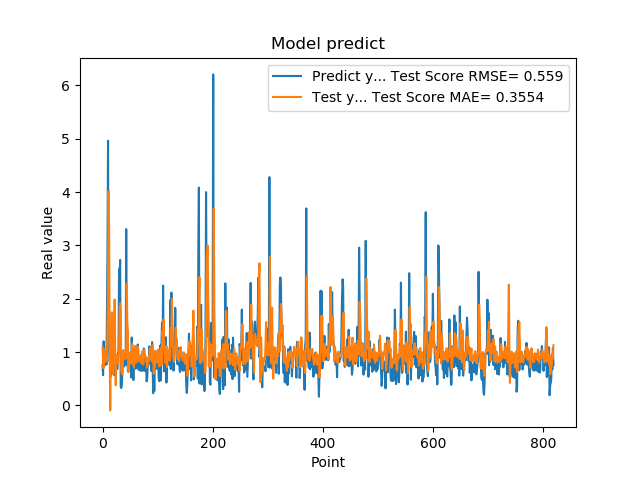

Source data for this figure (header and first rows):
7.566530108451843262e-01, 1.086518854860160088e+00
5.684260129928588867e-01, 8.614723776761545881e-01
1.201630949974060059e+00, 6.985012738666325216e-01
8.802530169486999512e-01, 1.047285943252738827e+00
8.531429767608642578e-01, 9.760189339319969015e-01
7.591750025749206543e-01, 9.306497333856015297e-01
1.005007982254028320e+00, 8.221761446033412080e-01
7.687720060348510742e-01, 9.375917110556282186e-01
1.740013241767883301e+00, 8.695479619684671757e-01
2.913533687591552734e+00, 1.489681937878806872e+00
4.963075160980224609e+00, 2.351806614456795508e+00
1.471215128898620605e+00, 4.014174576900229496e+00
1.000648975372314453e+00, 3.179189319288682203e+00
8.220189809799194336e-01, 9.231956823469378293e-01
9.362199902534482643e-01, -9.267113650832015104e-02
5.486897230148315430e-01, 9.852681542582858443e-01
1.111255049705505371e+00, 1.093153414740909213e+00
7.148039937019348145e-01, 1.745655690877315980e+00
1.052167057991027832e+00, 9.369112957481599002e-01
8.955980539321898304e-01, 5.879706618266812290e-01
7.769405245780944824e-01, 1.002687602519987564e+00
5.699509978294372559e-01, 1.436748934979683368e+00
8.244060277938842773e-01, 1.986040583838667661e+00
5.800840258598327637e-01, 9.345294812934775708e-01
9.488009810447691761e-01, 3.781004278740235924e-01
7.918390035629272461e-01, 9.465660172545853346e-01
6.937990188598632812e-01, 8.857962523421913925e-01
6.834830045700073242e-01, 8.450509597625646130e-01
9.433320164680479847e-01, 7.917159062371784684e-01
1.032713770866394043e+00, 9.314584666617135023e-01
2.556216001510620117e+00, 9.825386630073346117e-01
2.464895963668823242e+00, 1.838470409615177825e+00
2.728049993515014204e+00, 1.918941934847824937e+00
3.558506965637206476e-01, 1.754761953379915029e+00
3.262020051479339600e-01, 6.415203208518885925e-01
3.781589865684509277e-01, 5.973465818515791836e-01
6.306380033493041992e-01, 5.805022732403783969e-01
8.854129910469055176e-01, 8.089447989622765567e-01
9.743152856826782227e-01, 1.037955847927034547e+00
7.307389974594116211e-01, 9.490805170363394438e-01
9.521890282630921520e-01, 8.631146102440643286e-01
1.011654973030090332e+00, 9.687354080182317695e-01
7.643579840660095215e-01, 1.031102113903939133e+00
3.306220054626464844e+00, 8.875460083099522279e-01
7.543110251426696777e-01, 2.283408086499775891e+00
1.409499049186706321e+00, 1.533700765790340093e+00
6.401469707489013672e-01, 1.405433880361841359e+00
8.640019893646240234e-01, 6.255813639089644607e-01
8.469420075416564941e-01, 9.041588827891219315e-01
7.976629734039306641e-01, 7.782924090156563279e-01
9.555831551551821068e-01, 8.826274288738261697e-01
9.546210169792175293e-01, 1.003619124972095156e+00
5.251880288124084473e-01, 9.728535372889096644e-01
1.275226235389709695e+00, 7.795451647461202338e-01
8.355640172958374023e-01, 1.156516682977515975e+00
7.640249729156494141e-01, 8.825068053775961818e-01
4.752210080623626154e-01, 8.681367118451124298e-01
7.414129972457885742e-01, 7.101286772288449844e-01
1.069700956344604492e+00, 8.879021654665365526e-01
7.892770171165466309e-01, 1.114596922110211441e+00
6.914690136909484863e-01, 8.995013077591410555e-01
... 759 more rows
